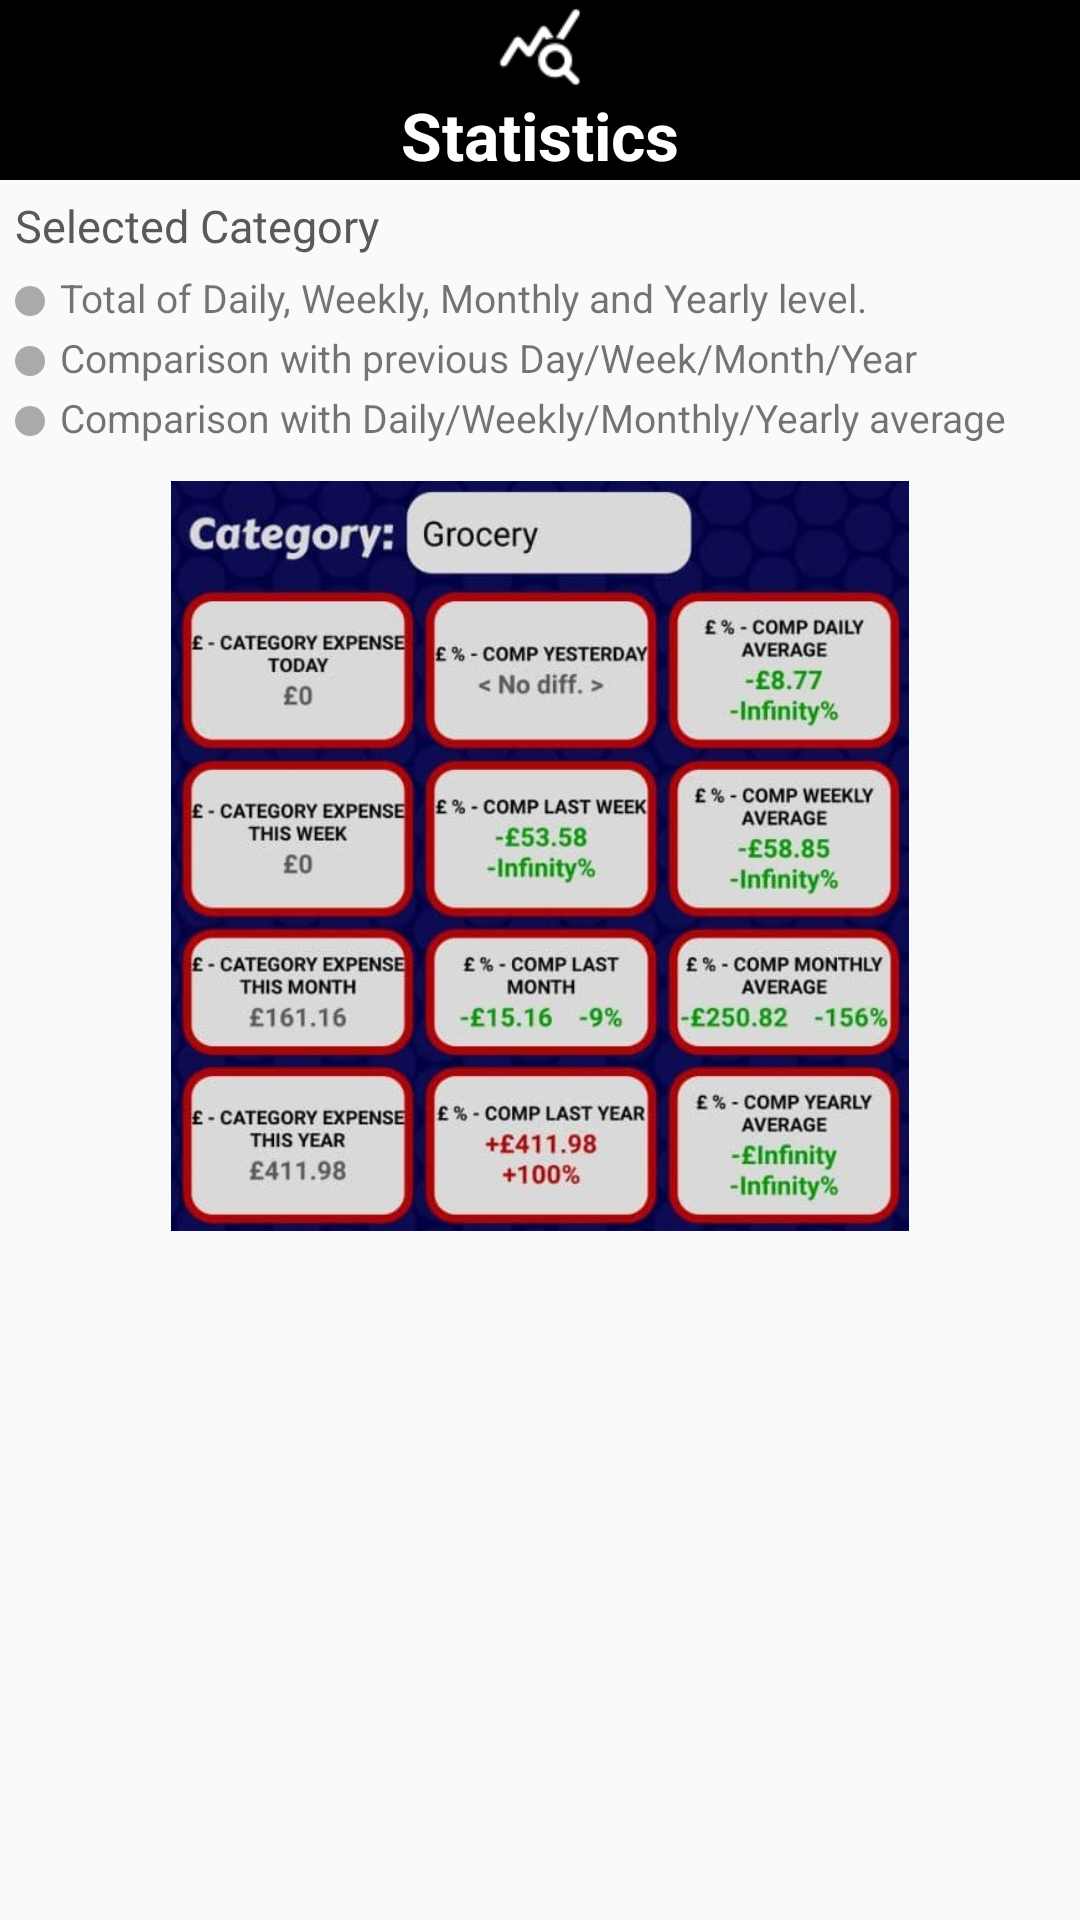

Reconstruct the res/layout file that produces this screen, plus the resources it refers to.
<!-- AndroidManifest.xml: application theme AppTheme -->
<!-- res/layout/fragment_step_five.xml -->
<?xml version="1.0" encoding="utf-8"?>
<LinearLayout xmlns:android="http://schemas.android.com/apk/res/android"
    xmlns:app="http://schemas.android.com/apk/res-auto"
    android:layout_width="match_parent"
    android:layout_height="match_parent"
    android:orientation="vertical">

    <ImageView
        android:layout_width="match_parent"
        android:layout_height="30dp"
        android:background="@color/black"
        android:src="@drawable/statistics_ic"
        />

    <TextView
        android:layout_width="match_parent"
        android:layout_height="30dp"
        android:background="@color/black"
        android:gravity="center"
        android:text="@string/bottom_bar_statistics"
        android:textAppearance="@style/TextAppearance.AppCompat.Large.Inverse"
        android:textStyle="bold"
        />

    <TextView
        android:layout_margin="5dp"
        android:textSize="15dp"
        android:textColor="@color/dark_grey"
        android:fontFamily="@font/carter_one"
        android:layout_width="wrap_content"
        android:layout_height="wrap_content"
        android:layout_gravity="center_vertical"
        android:text="Selected Category" />


    <RelativeLayout
        android:layout_width="match_parent"
        android:layout_height="wrap_content"
        >

        <ImageView
            android:id="@+id/dot_column_0"
            android:layout_width="20dp"
            android:layout_height="20dp"
            android:layout_alignParentLeft="true"
            android:src="@drawable/default_dot" />

        <TextView
            android:layout_width="wrap_content"
            android:layout_height="wrap_content"
            android:layout_toRightOf="@id/dot_column_0"
            android:text="Total of Daily, Weekly, Monthly and Yearly level."
            android:textSize="13dp"
            />
    </RelativeLayout>

    <RelativeLayout
        android:layout_width="match_parent"
        android:layout_height="wrap_content"
        >

        <ImageView
            android:id="@+id/dot_column_1"
            android:layout_width="20dp"
            android:layout_height="20dp"
            android:layout_alignParentLeft="true"
            android:src="@drawable/default_dot" />

        <TextView
            android:layout_width="match_parent"
            android:layout_height="wrap_content"
            android:layout_toRightOf="@id/dot_column_1"
            android:text="Comparison with previous Day/Week/Month/Year"
            android:textSize="13dp"  />

    </RelativeLayout>

    <RelativeLayout
        android:layout_width="match_parent"
        android:layout_height="wrap_content"
        android:layout_marginBottom="10dp">

        <ImageView
            android:id="@+id/dot_column_2"
            android:layout_width="20dp"
            android:layout_height="20dp"
            android:layout_alignParentLeft="true"
            android:src="@drawable/default_dot" />

        <TextView
            android:layout_width="match_parent"
            android:layout_height="wrap_content"
            android:layout_toRightOf="@id/dot_column_2"

            android:text="Comparison with Daily/Weekly/Monthly/Yearly average"
            android:textSize="13dp" />
    </RelativeLayout>

    <ImageView
        android:layout_width="match_parent"
        android:layout_height="250dp"
        android:layout_marginHorizontal="5dp"
        android:src="@drawable/onboarding_stats_cat_expense" />


</LinearLayout>
<!-- resources referenced by this layout -->
<resources>
  <color name="black">#FF000000</color>
  <color name="dark_grey">#595959 </color>
  <!-- drawable default_dot (drawable) -->
  <?xml version="1.0" encoding="utf-8"?>
  <layer-list xmlns:android="http://schemas.android.com/apk/res/android">
      <item>
          <shape
              android:innerRadius="0dp"
              android:shape="ring"
              android:thickness="5dp"
              android:useLevel="false">
              <solid android:color="@android:color/darker_gray"/>
          </shape>
      </item>
  </layer-list>
  <!-- drawable onboarding_stats_cat_expense: png bitmap (drawable, 462779 bytes) -->
  <!-- drawable statistics_ic: png bitmap (drawable, 659 bytes) -->
  <string name="bottom_bar_statistics">Statistics</string>
  <style name="AppTheme" parent="Theme.AppCompat.Light.DarkActionBar">
          
  
      </style>
</resources>
